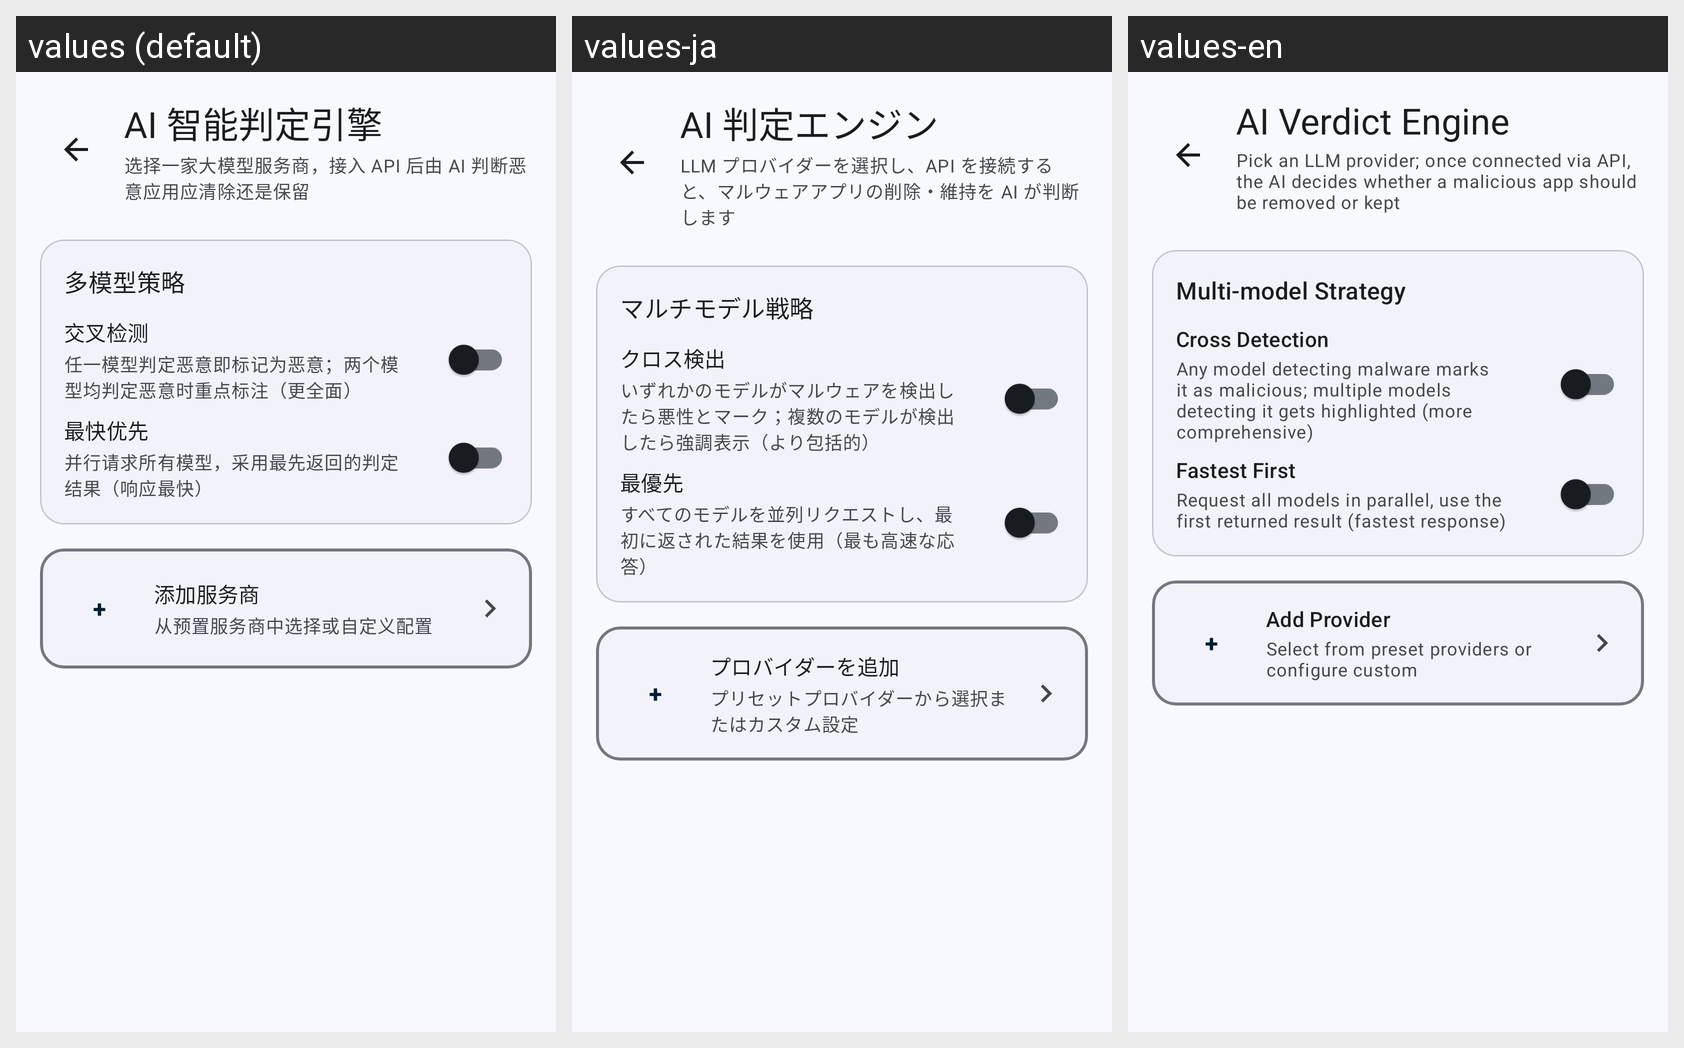

The Android screen above is rendered under several locales of the same app. Produce the string resources it draws, with the default and per-locale values.
Android screen res/layout/activity_ai_setup_v2.xml rendered under 3 locales, left to right: values (default), values-ja, values-en. Device: Nexus 5 (rendered at 1080×1920; each locale shown at half size, 540×960, under a caption strip naming it); theme Theme.Polaris.
Strings drawn on this screen, with the default value and each locale's value (text and hints the layout hard-codes, and strings that could not be matched under every locale, appear in the picture but are not listed):

ai_engine_title
  values: AI 智能判定引擎
  values-ja: AI 判定エンジン
  values-en: AI Verdict Engine

ai_engine_subtitle
  values: 选择一家大模型服务商，接入 API 后由 AI 判断恶意应用应清除还是保留
  values-ja: LLM プロバイダーを選択し、API を接続すると、マルウェアアプリの削除・維持を AI が判断します
  values-en: Pick an LLM provider; once connected via API, the AI decides whether a malicious app should be removed or kept

ai_multi_strategy_title
  values: 多模型策略
  values-ja: マルチモデル戦略
  values-en: Multi-model Strategy

ai_strategy_ensemble_title
  values: 交叉检测
  values-ja: クロス検出
  values-en: Cross Detection

ai_strategy_ensemble_desc
  values: 任一模型判定恶意即标记为恶意；两个模型均判定恶意时重点标注（更全面）
  values-ja: いずれかのモデルがマルウェアを検出したら悪性とマーク；複数のモデルが検出したら強調表示（より包括的）
  values-en: Any model detecting malware marks it as malicious; multiple models detecting it gets highlighted (more comprehensive)

ai_strategy_fastest_title
  values: 最快优先
  values-ja: 最優先
  values-en: Fastest First

ai_strategy_fastest_desc
  values: 并行请求所有模型，采用最先返回的判定结果（响应最快）
  values-ja: すべてのモデルを並列リクエストし、最初に返された結果を使用（最も高速な応答）
  values-en: Request all models in parallel, use the first returned result (fastest response)

ai_add_provider_title
  values: 添加服务商
  values-ja: プロバイダーを追加
  values-en: Add Provider

ai_add_provider_subtitle
  values: 从预置服务商中选择或自定义配置
  values-ja: プリセットプロバイダーから選択またはカスタム設定
  values-en: Select from preset providers or configure custom
